The GitHub repository kesaroid/Glaucoma-Detection contains a labelled image folder "data" with 2 categories: glaucoma, not glaucoma. Examples follow, each with its label.

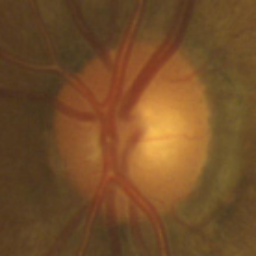
Label: not glaucoma

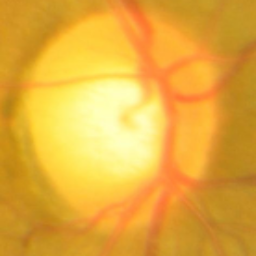
Label: glaucoma

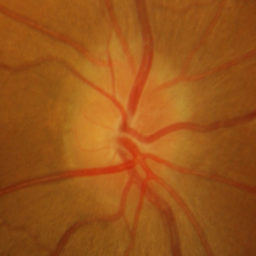
Label: not glaucoma

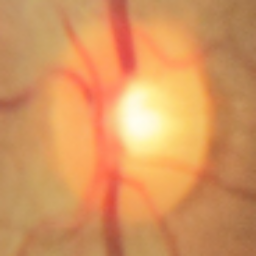
Label: glaucoma

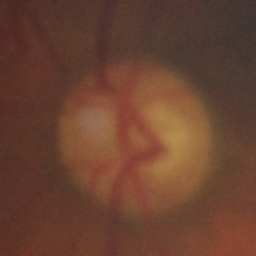
Label: not glaucoma

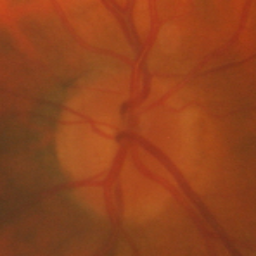
Label: not glaucoma
